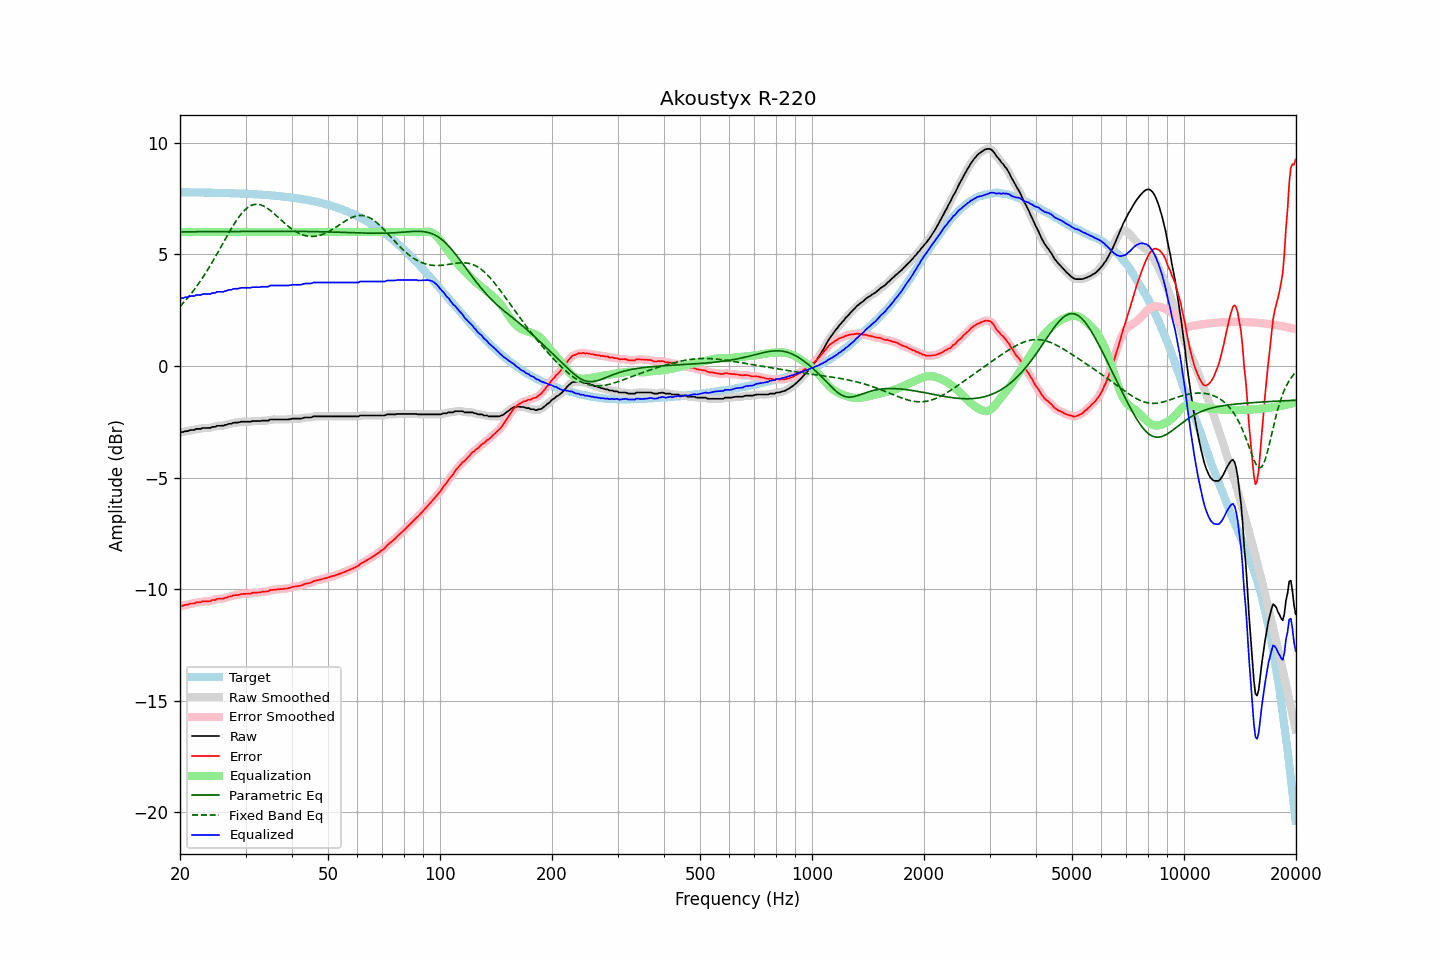

Source data for this figure (header and first rows):
frequency, raw, error, smoothed, error_smoothed, equalization, parametric_eq, fixed_band_eq, equalized_raw, equalized_smoothed, target
20.00, -2.99, -10.77, -2.99, -10.77, 6.00, 6.01, 2.67, 3.01, 3.01, 7.78
20.20, -2.96, -10.74, -2.97, -10.75, 6.00, 6.01, 2.74, 3.04, 3.03, 7.78
20.40, -2.96, -10.74, -2.95, -10.73, 6.00, 6.01, 2.82, 3.04, 3.05, 7.78
20.61, -2.93, -10.71, -2.94, -10.72, 6.00, 6.01, 2.90, 3.07, 3.06, 7.78
20.81, -2.92, -10.70, -2.92, -10.70, 6.00, 6.01, 2.98, 3.08, 3.08, 7.78
21.02, -2.92, -10.70, -2.90, -10.68, 6.00, 6.01, 3.07, 3.08, 3.10, 7.78
21.23, -2.88, -10.66, -2.89, -10.66, 6.00, 6.01, 3.15, 3.12, 3.11, 7.77
21.44, -2.87, -10.64, -2.88, -10.65, 6.00, 6.01, 3.24, 3.13, 3.12, 7.77
21.66, -2.87, -10.64, -2.86, -10.64, 6.00, 6.01, 3.33, 3.13, 3.14, 7.77
21.87, -2.87, -10.64, -2.85, -10.62, 6.00, 6.01, 3.43, 3.13, 3.15, 7.77
22.09, -2.82, -10.59, -2.84, -10.61, 6.00, 6.01, 3.53, 3.18, 3.16, 7.77
22.31, -2.82, -10.59, -2.83, -10.60, 6.00, 6.01, 3.63, 3.18, 3.17, 7.77
22.54, -2.82, -10.59, -2.81, -10.58, 6.00, 6.01, 3.73, 3.18, 3.19, 7.77
22.76, -2.82, -10.59, -2.81, -10.57, 6.00, 6.01, 3.83, 3.18, 3.19, 7.77
22.99, -2.78, -10.55, -2.79, -10.56, 6.00, 6.01, 3.94, 3.22, 3.21, 7.77
23.22, -2.78, -10.55, -2.78, -10.55, 6.00, 6.01, 4.05, 3.22, 3.22, 7.76
23.45, -2.78, -10.54, -2.78, -10.54, 6.00, 6.02, 4.16, 3.22, 3.22, 7.76
23.69, -2.78, -10.54, -2.79, -10.55, 6.00, 6.02, 4.28, 3.22, 3.21, 7.76
23.92, -2.78, -10.54, -2.78, -10.54, 6.00, 6.02, 4.40, 3.22, 3.22, 7.76
24.16, -2.78, -10.54, -2.76, -10.52, 6.00, 6.02, 4.52, 3.22, 3.24, 7.76
24.40, -2.73, -10.49, -2.75, -10.51, 6.00, 6.02, 4.64, 3.27, 3.25, 7.76
24.65, -2.73, -10.49, -2.73, -10.49, 6.00, 6.02, 4.76, 3.27, 3.27, 7.76
24.89, -2.73, -10.48, -2.71, -10.46, 6.00, 6.02, 4.89, 3.27, 3.29, 7.75
25.14, -2.68, -10.43, -2.70, -10.45, 6.00, 6.02, 5.01, 3.32, 3.30, 7.75
25.39, -2.68, -10.43, -2.68, -10.43, 6.00, 6.02, 5.14, 3.32, 3.32, 7.75
25.65, -2.68, -10.43, -2.68, -10.43, 6.00, 6.02, 5.27, 3.32, 3.32, 7.75
25.91, -2.68, -10.43, -2.68, -10.43, 6.00, 6.02, 5.40, 3.32, 3.32, 7.75
26.16, -2.68, -10.43, -2.67, -10.42, 6.00, 6.02, 5.53, 3.32, 3.33, 7.75
26.43, -2.64, -10.39, -2.65, -10.40, 6.00, 6.02, 5.66, 3.36, 3.35, 7.74
26.69, -2.64, -10.38, -2.63, -10.37, 6.00, 6.02, 5.79, 3.36, 3.37, 7.74
26.96, -2.60, -10.34, -2.61, -10.35, 6.00, 6.02, 5.91, 3.40, 3.39, 7.74
27.23, -2.59, -10.33, -2.60, -10.33, 6.00, 6.02, 6.04, 3.41, 3.40, 7.74
27.50, -2.59, -10.33, -2.57, -10.31, 6.00, 6.02, 6.16, 3.41, 3.43, 7.73
27.77, -2.55, -10.28, -2.56, -10.29, 6.00, 6.02, 6.28, 3.45, 3.44, 7.73
28.05, -2.54, -10.27, -2.55, -10.28, 6.00, 6.02, 6.39, 3.46, 3.45, 7.73
28.33, -2.54, -10.27, -2.54, -10.27, 6.00, 6.02, 6.50, 3.46, 3.46, 7.73
28.62, -2.54, -10.27, -2.53, -10.26, 6.00, 6.02, 6.61, 3.46, 3.47, 7.72
28.90, -2.52, -10.24, -2.52, -10.24, 6.00, 6.03, 6.71, 3.48, 3.48, 7.72
29.19, -2.50, -10.22, -2.51, -10.23, 6.00, 6.03, 6.80, 3.50, 3.49, 7.72
29.48, -2.50, -10.22, -2.50, -10.22, 6.00, 6.03, 6.88, 3.50, 3.50, 7.72
29.78, -2.50, -10.21, -2.50, -10.21, 6.00, 6.03, 6.96, 3.50, 3.50, 7.71
30.08, -2.50, -10.21, -2.50, -10.21, 6.00, 6.03, 7.03, 3.50, 3.50, 7.71
30.38, -2.50, -10.21, -2.50, -10.21, 6.00, 6.03, 7.09, 3.50, 3.50, 7.71
30.68, -2.50, -10.20, -2.50, -10.20, 6.00, 6.03, 7.14, 3.50, 3.50, 7.70
30.99, -2.50, -10.20, -2.49, -10.19, 6.00, 6.03, 7.18, 3.50, 3.51, 7.70
31.30, -2.47, -10.17, -2.48, -10.18, 6.00, 6.03, 7.21, 3.53, 3.52, 7.69
31.61, -2.47, -10.16, -2.47, -10.16, 6.00, 6.03, 7.23, 3.53, 3.53, 7.69
31.93, -2.47, -10.16, -2.47, -10.16, 6.00, 6.03, 7.24, 3.53, 3.53, 7.69
32.24, -2.47, -10.15, -2.47, -10.16, 6.00, 6.03, 7.24, 3.53, 3.53, 7.68
32.57, -2.47, -10.15, -2.47, -10.15, 6.00, 6.03, 7.23, 3.53, 3.53, 7.68
32.89, -2.47, -10.14, -2.46, -10.14, 6.00, 6.03, 7.22, 3.53, 3.54, 7.67
33.22, -2.45, -10.12, -2.46, -10.13, 6.00, 6.03, 7.19, 3.55, 3.54, 7.67
33.55, -2.45, -10.12, -2.45, -10.12, 6.00, 6.03, 7.16, 3.55, 3.55, 7.66
33.89, -2.45, -10.11, -2.45, -10.11, 6.00, 6.03, 7.12, 3.55, 3.55, 7.66
34.23, -2.45, -10.10, -2.45, -10.10, 6.00, 6.03, 7.08, 3.55, 3.55, 7.65
34.57, -2.45, -10.10, -2.43, -10.08, 6.00, 6.03, 7.03, 3.55, 3.57, 7.65
34.92, -2.40, -10.04, -2.42, -10.06, 6.00, 6.03, 6.98, 3.60, 3.58, 7.64
35.27, -2.40, -10.04, -2.40, -10.04, 6.00, 6.03, 6.92, 3.60, 3.60, 7.64
35.62, -2.40, -10.03, -2.40, -10.03, 6.00, 6.03, 6.86, 3.60, 3.60, 7.63
35.97, -2.40, -10.03, -2.40, -10.03, 6.00, 6.03, 6.79, 3.60, 3.60, 7.62
... 635 more rows
